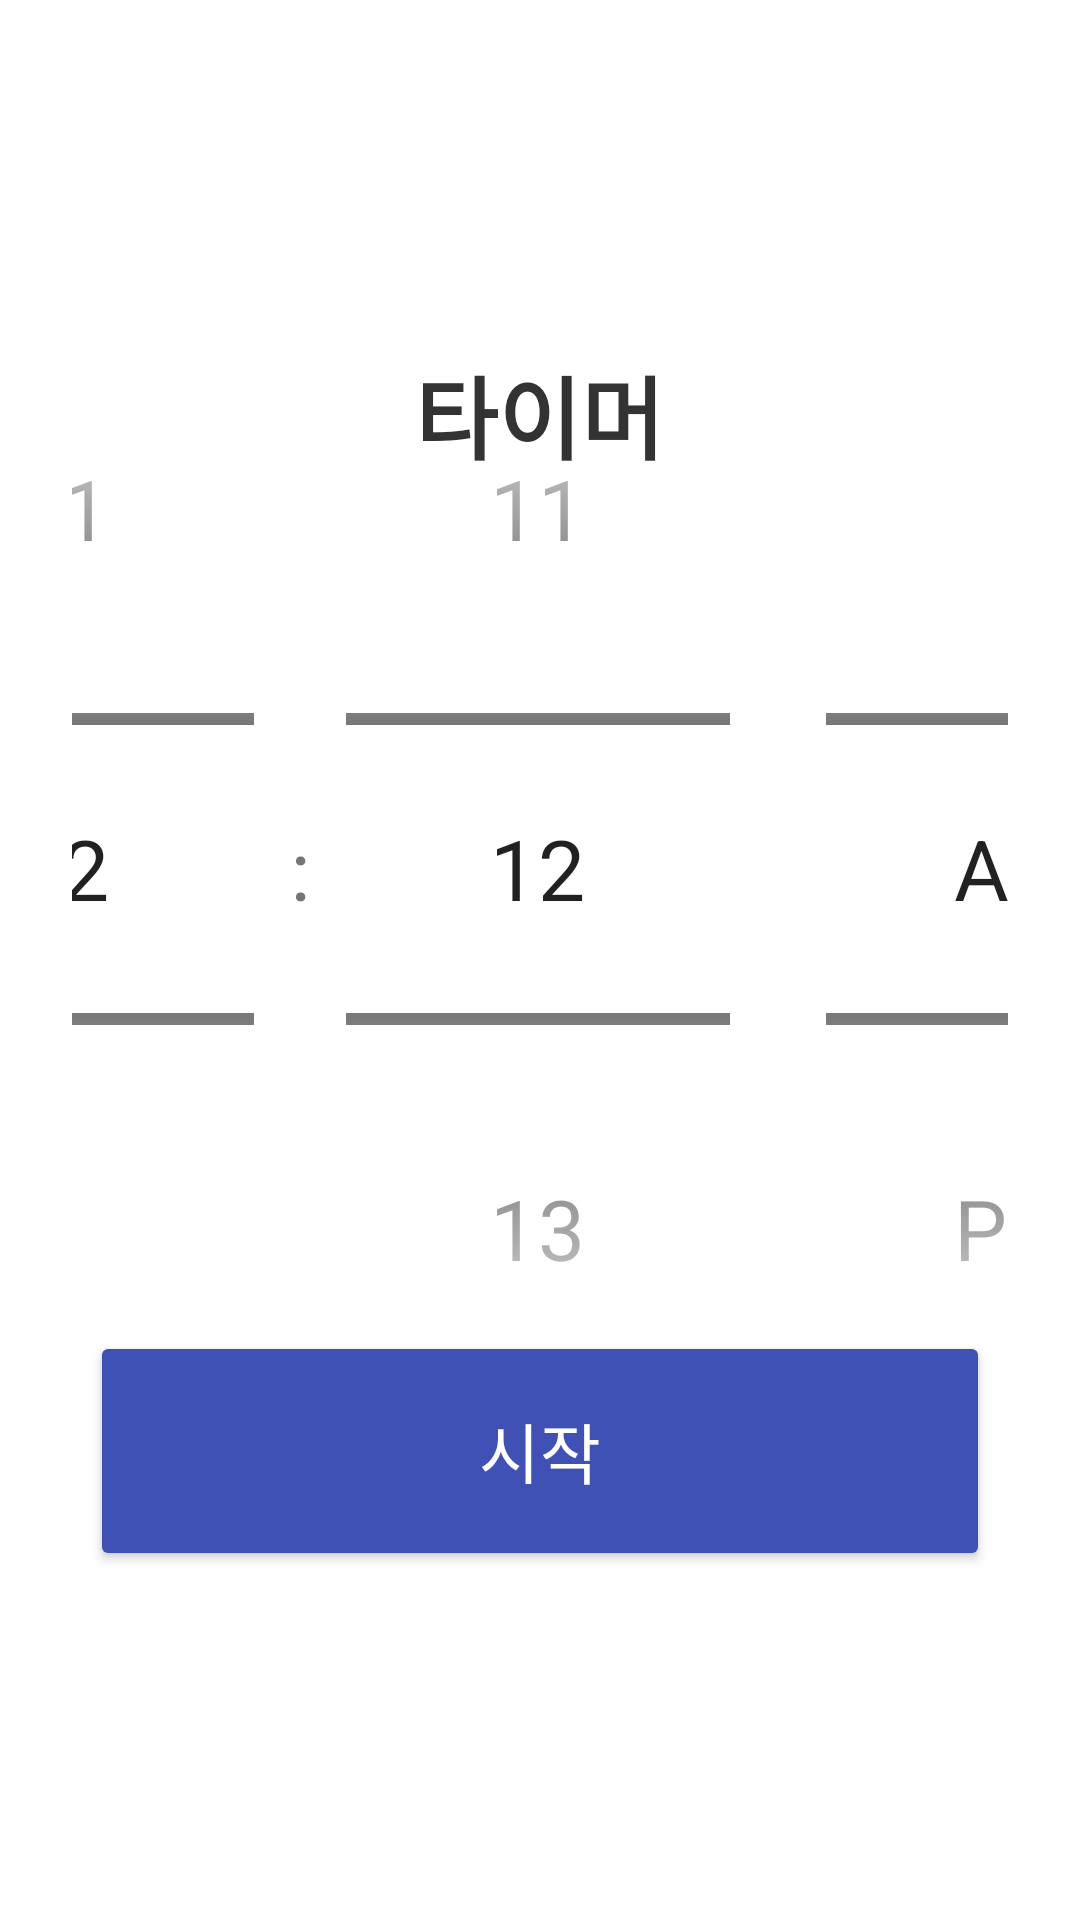

Android layout source for this screen:
<!-- AndroidManifest.xml: application theme Theme.MyApplication -->
<!-- res/layout/fragment_alarm.xml -->
<?xml version="1.0" encoding="utf-8"?>
<LinearLayout xmlns:android="http://schemas.android.com/apk/res/android"
    android:layout_width="match_parent"
    android:layout_height="match_parent"
    android:orientation="vertical"
    android:padding="24dp"
    android:background="#FFFFFF"
    android:gravity="center">

    

    
    <TextView
        android:id="@+id/timerTitle"
        android:layout_width="wrap_content"
        android:layout_height="wrap_content"
        android:layout_marginBottom="24dp"
        android:text="타이머"
        android:textColor="#333"
        android:textSize="30sp"
        android:textStyle="bold" />

    <TimePicker
        android:id="@+id/timePicker"
        android:layout_width="wrap_content"
        android:layout_height="wrap_content"
        android:scaleX="2.0"
        android:scaleY="2.0"
        android:timePickerMode="spinner"
        android:layout_marginBottom="32dp" />

    
    <TextView
        android:id="@+id/timerStatus"
        android:layout_width="wrap_content"
        android:layout_height="wrap_content"
        android:text="00 : 00 : 00"
        android:textSize="48sp"
        android:textColor="#555"
        android:layout_marginTop="16dp"
        android:gravity="center"
        android:visibility="gone"/>

    
    <Button
        android:id="@+id/timerButton"
        android:layout_width="300dp"
        android:layout_height="80dp"
        android:text=" 시작 "
        android:textSize="22sp"
        android:backgroundTint="#3F51B5"
        android:textColor="#FFF"
        android:layout_marginTop="16dp"
        android:padding="18dp"
        android:elevation="6dp" />

    
    <TextView
        android:id="@+id/timerFinished"
        android:layout_width="wrap_content"
        android:layout_height="wrap_content"
        android:text="타이머 종료"
        android:textSize="24sp"
        android:textColor="#555"
        android:layout_marginTop="24dp"
        android:gravity="center"
        android:visibility="gone" />



</LinearLayout>
<!-- resources referenced by this layout -->
<resources>
  <style name="Theme.MyApplication" parent="Theme.MaterialComponents.DayNight.DarkActionBar">
          
          <item name="colorPrimary">@color/purple_500</item>
          <item name="colorPrimaryVariant">@color/purple_700</item>
          <item name="colorOnPrimary">@color/white</item>
          
          <item name="colorSecondary">@color/teal_200</item>
          <item name="colorSecondaryVariant">@color/teal_700</item>
          <item name="colorOnSecondary">@color/black</item>
          
          <item name="android:statusBarColor">?attr/colorPrimaryVariant</item>
          
      </style>
  <color name="purple_500">#5072A7</color>
  <color name="purple_700">#0F4C81</color>
  <color name="white">#FFFFFFFF</color>
  <color name="teal_200">#FFE0F7F3</color>
  <color name="teal_700">#FF52C9B1</color>
  <color name="black">#FF000000</color>
</resources>
